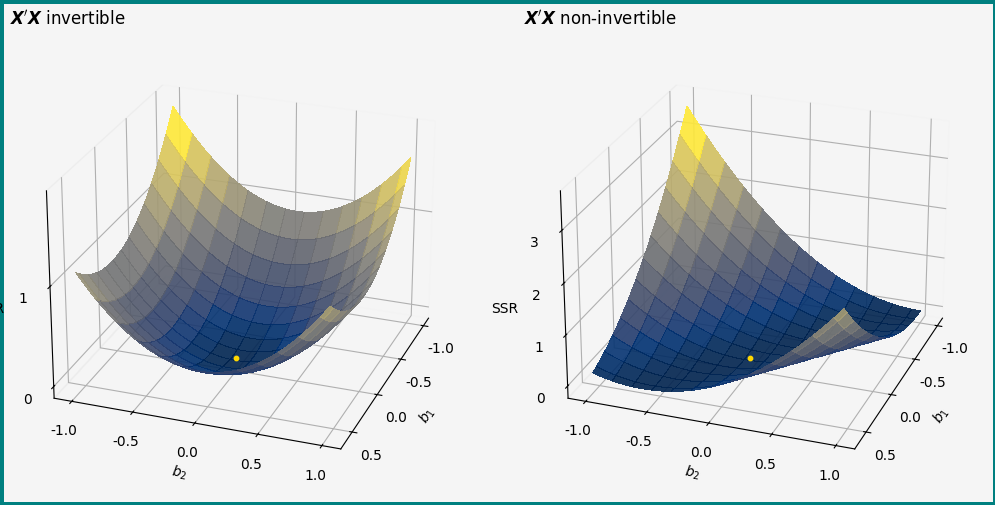
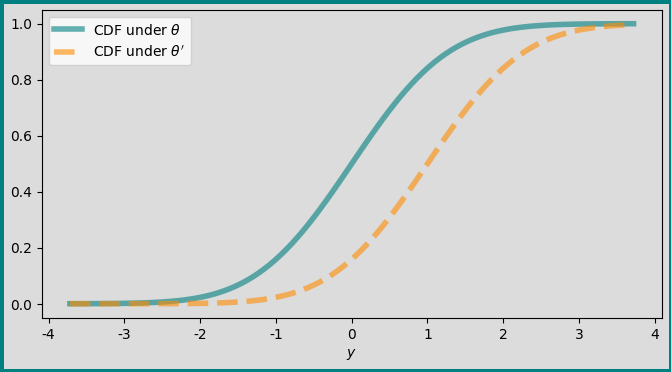
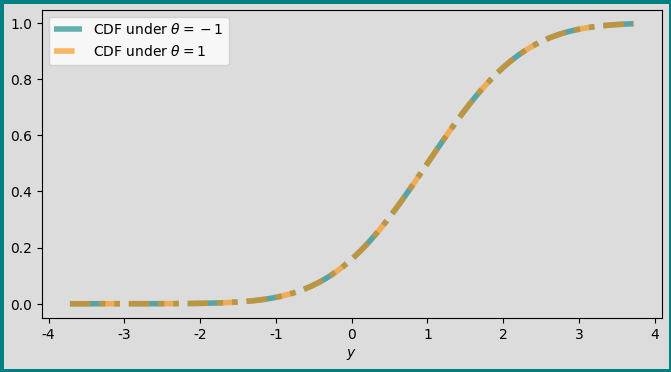

Write the Python code that produced these figures, in order.
import matplotlib.pyplot as plt
import matplotlib.ticker as ticker
import numpy as np


plt.rcParams["font.family"] = "sans-serif"
plt.rcParams["font.sans-serif"] = ["Arial"]

BG_COLOR = "whitesmoke"


# Plotting and DGP constants
BETA_1 = 0
BETA_2 = 0 
NUM_OBS = 200

# Generate synthetic data
rng = np.random.default_rng(1)
X1 = rng.normal(size=NUM_OBS)
X2 = rng.normal(size=NUM_OBS)
Y = BETA_1 * X1 + BETA_2 * X2 + 0.1 * np.random.normal(size=NUM_OBS)


# Create a grid of coefficients
b1 = np.linspace(BETA_1 - 1, BETA_1 + 0.6, 250)
b2 = np.linspace(BETA_2 - 1, BETA_2 + 1, 250)
B1, B2 = np.meshgrid(b1, b2)

# Plot the surface
fig = plt.figure(figsize=(14, 6))
fig.patch.set_facecolor(BG_COLOR)
fig.patch.set_edgecolor('teal')
fig.patch.set_linewidth(5)

for fig_id in range(1, 3):

    # Define SSR with and without multicollinearity
    if fig_id == 1:
        def ssr(b1, b2):
            return np.mean((Y - (b1 * X1 + b2 * X2)) ** 2)
        
        title = "$\\boldsymbol{X}'\\boldsymbol{X}$ invertible"
    else:
        def ssr(b1, b2):
            return np.mean((Y - (b1 * X1 + b2 * X1)) ** 2)
        title = "$\\boldsymbol{X}'\\boldsymbol{X}$ non-invertible"

    ssr_vec = np.vectorize(ssr)

    # Compute SSR
    SSR = ssr_vec(B1, B2)

    # Plot SSR on the grid
    ax = fig.add_subplot(1, 2, fig_id, projection = '3d', computed_zorder=False)
    ax.plot_surface(
        B1,
        B2,
        SSR,
        cmap="cividis",
        alpha=0.9,
        # edgecolor="ghostwhite",
        linewidth=0.01,
        rstride=20,
        cstride=20,  
        antialiased=False,
        shade=False,
    )

    # Style the axes
    ax.set_xlabel("$b_1$")
    ax.set_ylabel("$b_2$")
    ax.set_zlabel("SSR")
    ax.view_init(elev=25, azim=20, roll=0)
    ax.xaxis.pane.fill = False
    ax.yaxis.pane.fill = False
    ax.zaxis.pane.fill = False
    ax.set_facecolor(BG_COLOR)
    ax.xaxis.set_major_locator(ticker.MultipleLocator(0.5))
    ax.yaxis.set_major_locator(ticker.MultipleLocator(0.5))
    ax.zaxis.set_major_locator(ticker.MultipleLocator(1))
    ax.set_title(title, loc='left')

    # Add true point
    ax.scatter(
        BETA_1,
        BETA_2,
        ssr(BETA_1, BETA_1) + 0,
        color="gold",
        s=10,
        alpha=1,
        zorder = 100
    )

fig.subplots_adjust(wspace=-0.1)
plt.show()

from scipy.stats import norm
fig, ax = plt.subplots(1, 1, figsize = (8, 4))
BG_COLOR = "gainsboro"
fig.patch.set_facecolor(BG_COLOR)
fig.patch.set_edgecolor("teal")
fig.patch.set_linewidth(5)
x = np.linspace(norm.ppf(0.0001), norm.ppf(0.9999), 100)
ax.plot(
    x,
    norm.cdf(x),
    color = "teal",
    lw=4,
    alpha=0.6,
    label="CDF under $\\theta$",
)
ax.plot(
    x,
    norm.cdf(x, loc=1),
    color = "darkorange",
    linestyle = "--",
    lw=4,
    alpha=0.6,
    label="CDF under $\\theta'$",
)
ax.set_xlabel("$y$")
ax.legend()
ax.set_facecolor(BG_COLOR)
plt.show()

from scipy.stats import norm
fig, ax = plt.subplots(1, 1, figsize = (8, 4))
BG_COLOR = "gainsboro"
fig.patch.set_facecolor(BG_COLOR)
fig.patch.set_edgecolor("teal")
fig.patch.set_linewidth(5)
x = np.linspace(norm.ppf(0.0001), norm.ppf(0.9999), 100)
ax.plot(
    x,
    norm.cdf(x, loc=1),
    color = "teal",
    lw=4,
    linestyle = "-.",
    alpha=0.6,
    label="CDF under $\\theta=-1$",
)
ax.plot(
    x,
    norm.cdf(x, loc=1),
    color = "darkorange",
    linestyle = "--",
    lw=4,
    alpha=0.6,
    label="CDF under $\\theta=1$",
)
ax.set_xlabel("$y$")
ax.legend()
ax.set_facecolor(BG_COLOR)
plt.show()